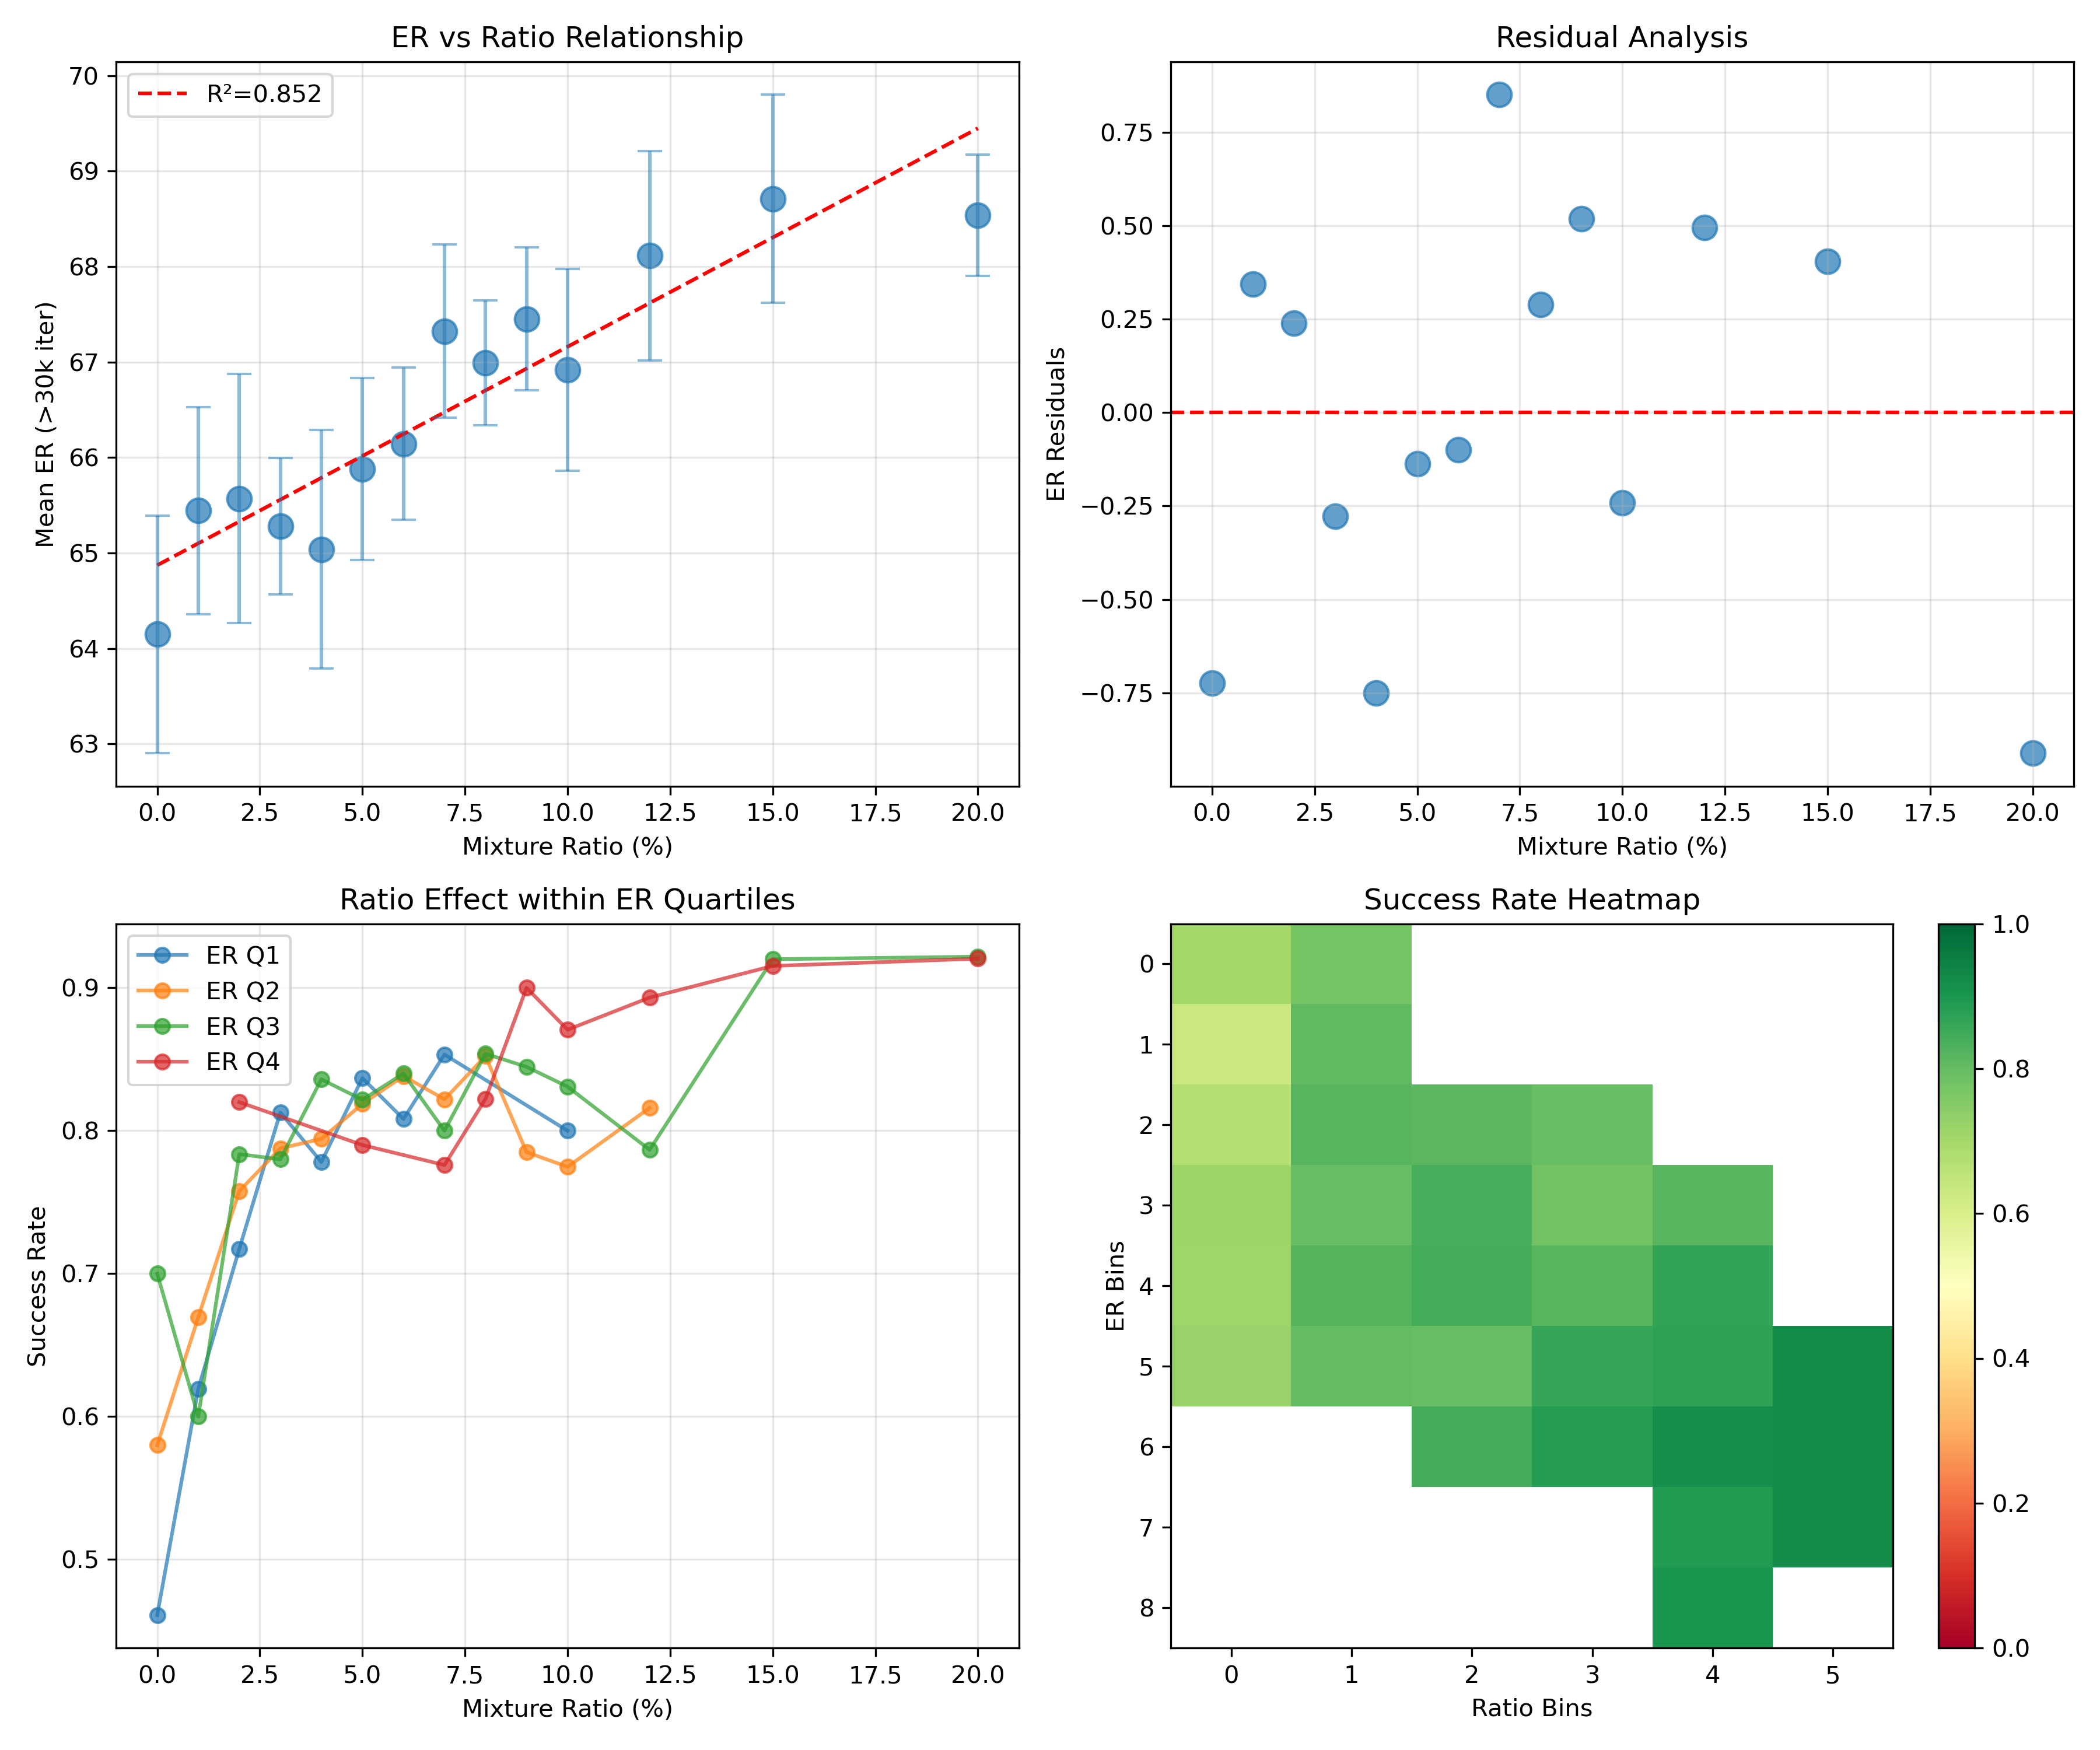

This figure's Python source:
# quick_diagnosis.py
import pandas as pd
import numpy as np
import matplotlib.pyplot as plt
from scipy import stats

print("=== 快速ER-Ratio独立性诊断 ===\n")

# 加载数据
df = pd.read_csv('collapse_metrics_updated.csv')
success_df = pd.read_csv('success_log.csv')
merged = pd.merge(df, success_df, on=['ratio', 'seed', 'iter'])

# 1. 直接相关性
print("1. 相关性分析")
print("-" * 40)

# 计算每个ratio的平均ER（稳定期）
stable = merged[merged['iter'] >= 30000]
ratio_er = stable.groupby('ratio')['effective_rank'].agg(['mean', 'std']).reset_index()

# Pearson相关
corr, p_value = stats.pearsonr(ratio_er['ratio'], ratio_er['mean'])
print(f"Ratio-ER相关系数: {corr:.3f} (p={p_value:.4f})")

# 2. 决定系数
from sklearn.linear_model import LinearRegression
X = ratio_er[['ratio']]
y = ratio_er['mean']
reg = LinearRegression().fit(X, y)
r2 = reg.score(X, y)
print(f"R² (ER由Ratio解释): {r2:.3f}")

# 3. 残差分析
er_predicted = reg.predict(X)
residuals = y - er_predicted
residual_std = residuals.std()
print(f"ER残差标准差: {residual_std:.3f}")

# 4. 可视化
fig, axes = plt.subplots(2, 2, figsize=(12, 10))

# 4.1 Ratio vs ER scatter
ax = axes[0, 0]
ax.scatter(ratio_er['ratio'], ratio_er['mean'], s=100, alpha=0.7)
ax.plot(ratio_er['ratio'], er_predicted, 'r--', label=f'R²={r2:.3f}')
ax.errorbar(ratio_er['ratio'], ratio_er['mean'], yerr=ratio_er['std'], 
            fmt='none', alpha=0.5, capsize=5)
ax.set_xlabel('Mixture Ratio (%)')
ax.set_ylabel('Mean ER (>30k iter)')
ax.set_title('ER vs Ratio Relationship')
ax.legend()
ax.grid(True, alpha=0.3)

# 4.2 残差图
ax = axes[0, 1]
ax.scatter(ratio_er['ratio'], residuals, s=100, alpha=0.7)
ax.axhline(y=0, color='red', linestyle='--')
ax.set_xlabel('Mixture Ratio (%)')
ax.set_ylabel('ER Residuals')
ax.set_title('Residual Analysis')
ax.grid(True, alpha=0.3)

# 4.3 在控制ER后，ratio是否仍影响success？
ax = axes[1, 0]
# 将ER分箱
stable['er_bin'] = pd.qcut(stable['effective_rank'], q=4, labels=['Q1', 'Q2', 'Q3', 'Q4'])

for er_q in ['Q1', 'Q2', 'Q3', 'Q4']:
    subset = stable[stable['er_bin'] == er_q]
    if len(subset) > 50:
        ratio_effect = subset.groupby('ratio')['success'].mean()
        ax.plot(ratio_effect.index, ratio_effect.values, 'o-', 
                label=f'ER {er_q}', alpha=0.7)

ax.set_xlabel('Mixture Ratio (%)')
ax.set_ylabel('Success Rate')
ax.set_title('Ratio Effect within ER Quartiles')
ax.legend()
ax.grid(True, alpha=0.3)

# 4.4 交互效应热力图
ax = axes[1, 1]
pivot_table = stable.pivot_table(
    values='success', 
    index=pd.cut(stable['effective_rank'], bins=10),
    columns=pd.cut(stable['ratio'], bins=[0, 2, 5, 8, 11, 15, 20]),
    aggfunc='mean'
)

im = ax.imshow(pivot_table.values, aspect='auto', cmap='RdYlGn', vmin=0, vmax=1)
ax.set_xlabel('Ratio Bins')
ax.set_ylabel('ER Bins')
ax.set_title('Success Rate Heatmap')

# 添加colorbar
plt.colorbar(im, ax=ax)

plt.tight_layout()
plt.savefig('quick_diagnosis.png', dpi=300)
print("\n已保存: quick_diagnosis.png")

# 5. 最终诊断
print("\n=== 诊断结论 ===")
print("-" * 40)

if r2 > 0.9:
    print("⚠️ 警告：ER几乎完全由Ratio决定 (R²>0.9)")
    print("   → 交互项可能是虚假的")
elif r2 > 0.7:
    print("⚠️ 注意：ER与Ratio高度相关 (R²>0.7)")
    print("   → 需要谨慎解释交互效应")
else:
    print("✓ 良好：ER有独立于Ratio的变化")
    print("   → 交互效应可能是真实的")

print(f"\n关键指标：")
print(f"  - 相关系数: {corr:.3f}")
print(f"  - R²: {r2:.3f}")
print(f"  - 残差标准差: {residual_std:.3f}")

# 6. 建议
if r2 > 0.8:
    print("\n建议的后续实验：")
    print("1. 使用不同的网络架构（改变ER基线）")
    print("2. 添加正则化项来控制ER")
    print("3. 在固定ER的条件下测试ratio效果")